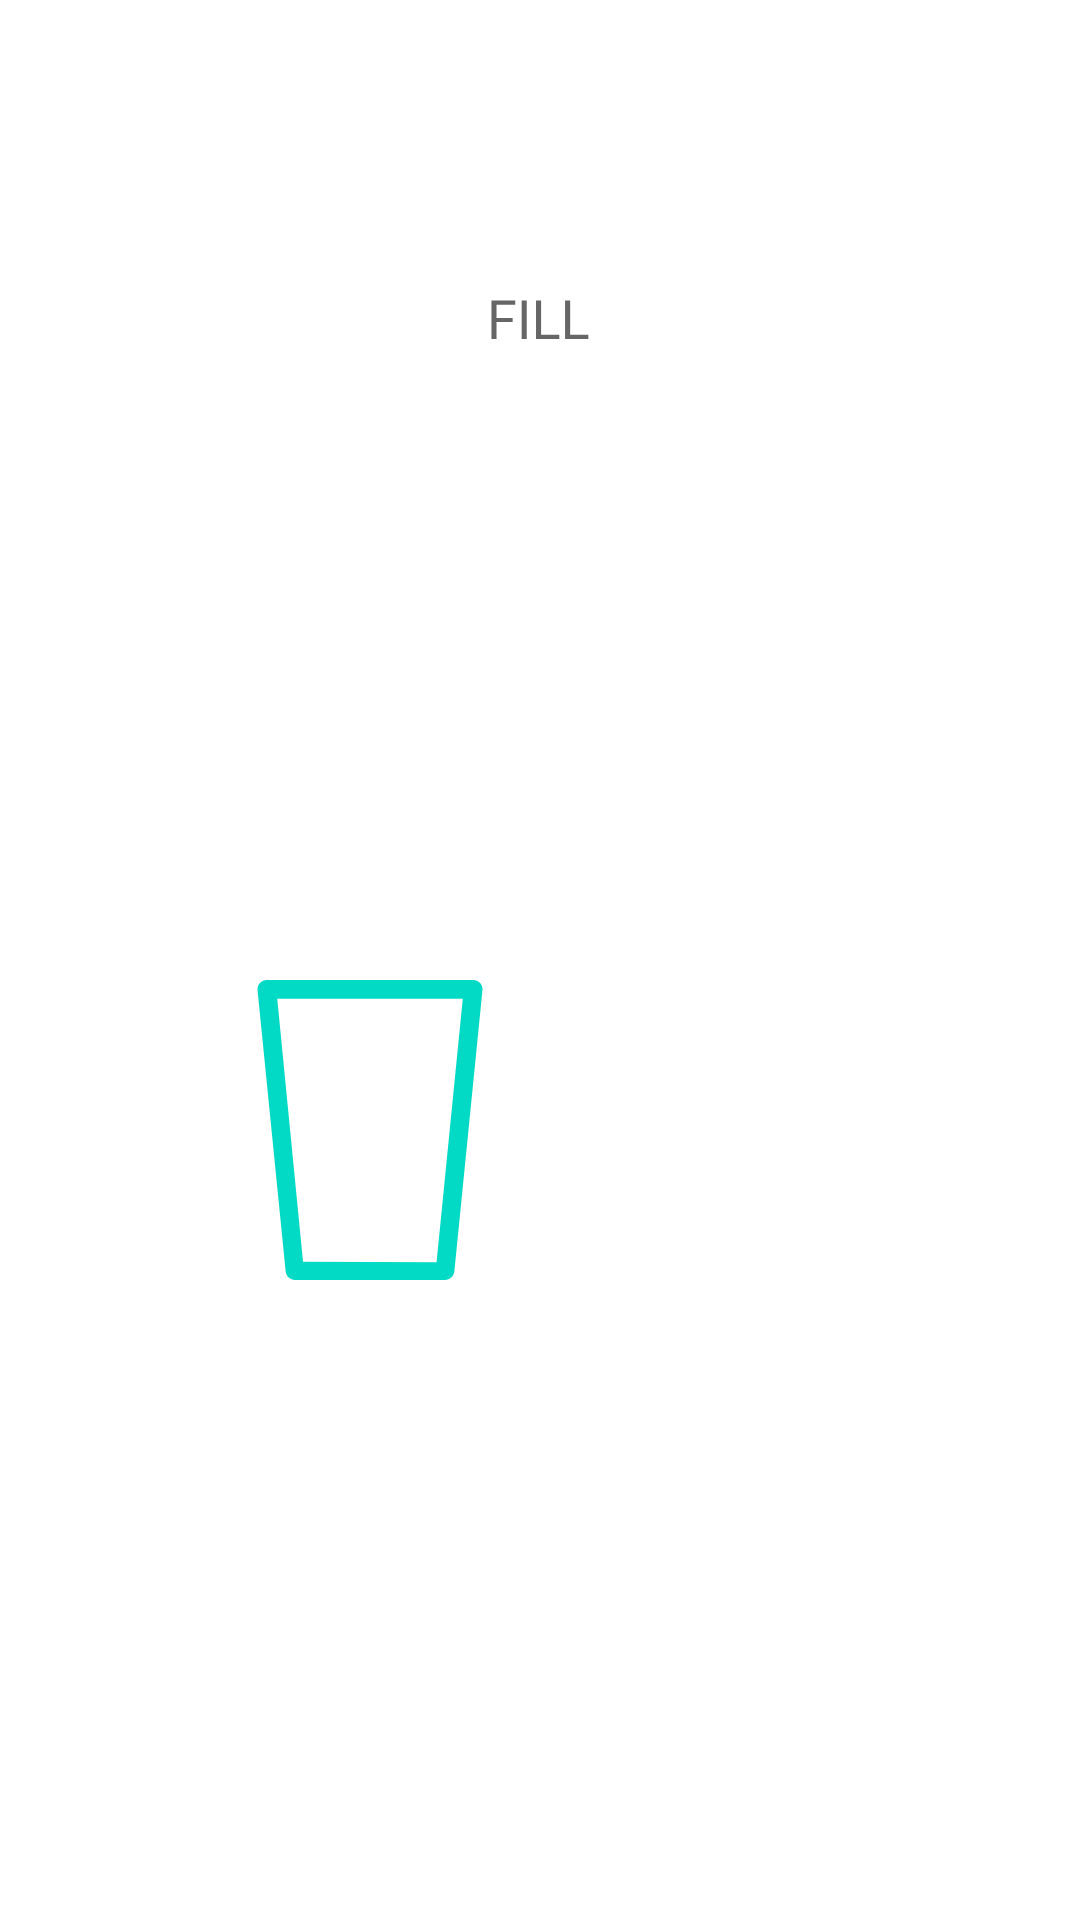

Layout XML and referenced resources for this Android screen:
<!-- AndroidManifest.xml: application theme Theme.Sikao -->
<!-- res/layout/fragment_fill.xml -->
<?xml version="1.0" encoding="utf-8"?>
<LinearLayout xmlns:android="http://schemas.android.com/apk/res/android"
    xmlns:app="http://schemas.android.com/apk/res-auto"
    android:layout_width="match_parent"
    android:layout_height="match_parent"
    android:gravity="center_horizontal"
    android:orientation="vertical"
    >

    <ImageView
        style="@style/TextImageView"
        android:layout_width="wrap_content"
        android:layout_height="wrap_content"
        android:layout_marginTop="100dp"
        android:clickable="false"
        android:contentDescription="@string/fill"
        app:srcCompat="@drawable/text_fill"
        />

    <androidx.constraintlayout.widget.ConstraintLayout
        android:id="@+id/dragContainer"
        android:layout_width="match_parent"
        android:layout_height="match_parent"
        >

        <ImageView
            android:id="@+id/glass"
            android:layout_width="100dp"
            android:layout_height="100dp"
            android:layout_marginStart="60dp"
            android:contentDescription="@string/glass"
            app:srcCompat="@drawable/ic_water_glass_empty"
            app:layout_constraintBottom_toBottomOf="parent"
            app:layout_constraintEnd_toStartOf="@id/decanter"
            app:layout_constraintStart_toStartOf="parent"
            app:layout_constraintTop_toTopOf="parent"
            app:tint="?colorAccent"
            />

        <ImageView
            android:id="@+id/decanter"
            android:layout_width="100dp"
            android:layout_height="100dp"
            android:layout_marginEnd="60dp"
            android:contentDescription="@string/decanter"
            app:srcCompat="@drawable/ic_water_glass_full"
            app:layout_constraintBottom_toBottomOf="parent"
            app:layout_constraintEnd_toEndOf="parent"
            app:layout_constraintStart_toEndOf="@id/glass"
            app:layout_constraintTop_toTopOf="parent"
            app:tint="?colorAccent"
            />

    </androidx.constraintlayout.widget.ConstraintLayout>

</LinearLayout>
<!-- resources referenced by this layout -->
<resources>
  <!-- drawable ic_water_glass_empty (drawable) -->
  <vector xmlns:android="http://schemas.android.com/apk/res/android"
      android:width="512dp"
      android:height="512dp"
      android:viewportWidth="512"
      android:viewportHeight="512">
    <path
        android:fillColor="#FF000000"
        android:pathData="M443.882,5.28C440.842,1.92 436.554,0 432.01,0h-352C75.498,0 71.178,1.92 68.138,5.28 65.13,8.608 63.626,13.088 64.074,17.6l48,480c0.832,8.192 7.712,14.4 15.936,14.4h256c8.224,0 15.104,-6.208 15.904,-14.4l48,-480c0.48,-4.512 -0.992,-8.992 -4.032,-12.32zM369.588,481.495 L141.692,480.807 97.706,32h316.608z"/>
  </vector>
  <!-- drawable text_fill (drawable) -->
  <vector xmlns:android="http://schemas.android.com/apk/res/android"
      android:width="33dp"
      android:height="13dp"
      android:viewportWidth="33"
      android:viewportHeight="13">
    <path
        android:pathData="M7.543,7.3486H2.1728V13H0.4854V0.2031H8.4131V1.5918H2.1728V5.9688H7.543V7.3486ZM12.2451,13H10.5576V0.2031H12.2451V13ZM17.0352,11.6201H23.0996V13H15.3389V0.2031H17.0352V11.6201ZM26.7207,11.6201H32.7852V13H25.0244V0.2031H26.7207V11.6201Z"
        android:fillColor="#000000"/>
  </vector>
  <string name="decanter">Decanter</string>
  <string name="fill">Fill</string>
  <string name="glass">Glass</string>
  <style name="TextImageView">
          <item name="tint">?android:textColorSecondary</item>
      </style>
  <style name="Theme.Sikao" parent="Theme.MaterialComponents.DayNight.DarkActionBar">
          
          <item name="colorPrimary">@color/purple_500</item>
          <item name="colorPrimaryVariant">@color/purple_700</item>
          <item name="colorOnPrimary">@color/white</item>
          
          <item name="colorSecondary">@color/teal_200</item>
          <item name="colorSecondaryVariant">@color/teal_700</item>
          <item name="colorOnSecondary">@color/black</item>
          
          <item name="android:statusBarColor" tools:targetApi="l">?attr/colorPrimaryVariant</item>
          
      </style>
  <!-- not gathered from this repository: default colours our renderer supplied (Android Studio template values) -->
  <color name="purple_500">#FF6200EE</color>
  <color name="purple_700">#FF3700B3</color>
  <color name="teal_200">#FF03DAC5</color>
  <color name="teal_700">#FF018786</color>
  <color name="black">#FF000000</color>
  <color name="white">#FFFFFFFF</color>
</resources>
